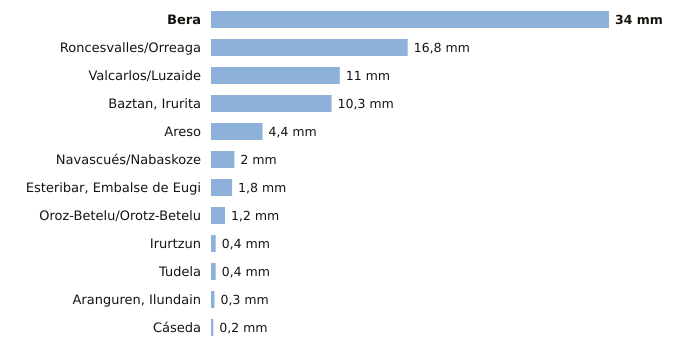

Data behind this chart, as committed beside it:
estacion, provincia, indicativo, mm_6_dias_anteriores, mm_hoy, mm_7_dias, horas_de_hoy
Bera, Navarra, 1010X, 34.0, 0.0, 34.0, 1
Roncesvalles/Orreaga, Navarra, 9228T, 16.8, 0.0, 16.8, 1
Valcarlos/Luzaide, Navarra, 9995Y, 11.0, 0.0, 11.0, 1
Baztan, Irurita, Navarra, 1002Y, 10.3, 0.0, 10.3, 1
Areso, Navarra, 1033X, 4.4, 0.0, 4.4, 1
Navascués/Nabaskoze, Navarra, 9238X, 2.0, 0.0, 2.0, 1
Esteribar, Embalse de Eugi, Navarra, 9257X, 1.8, 0.0, 1.8, 1
Oroz-Betelu/Orotz-Betelu, Navarra, 9228J, 1.2, 0.0, 1.2, 1
Irurtzun, Navarra, 9274X, 0.4, 0.0, 0.4, 1
Tudela, Navarra, 9302Y, 0.4, 0.0, 0.4, 1
Aranguren, Ilundain, Navarra, 9263X, 0.3, 0.0, 0.3, 1
Cáseda, Navarra, 9245X, 0.2, 0.0, 0.2, 1
